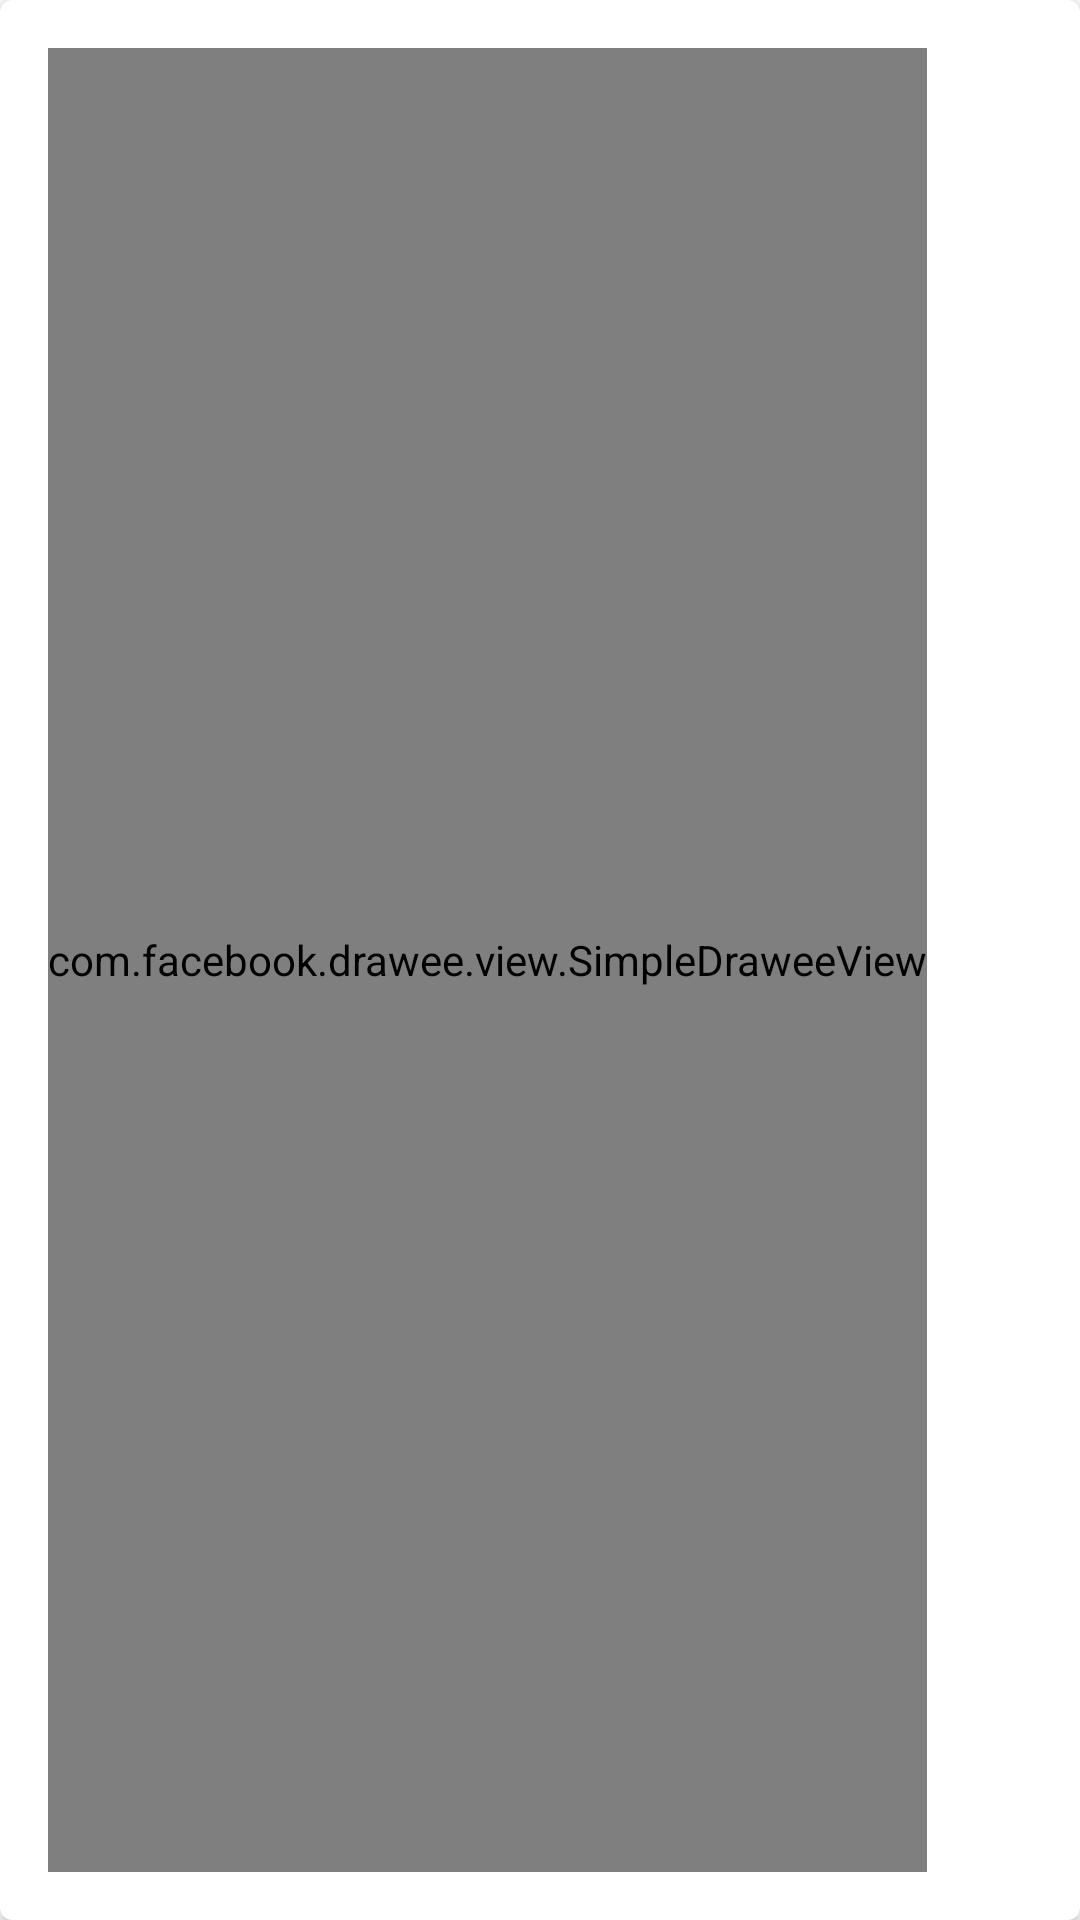

Layout XML and referenced resources for this Android screen:
<!-- AndroidManifest.xml: application theme Theme.SimpleMessage -->
<!-- res/layout/rv_message_item.xml -->
<?xml version="1.0" encoding="utf-8"?>
<androidx.cardview.widget.CardView
    xmlns:android="http://schemas.android.com/apk/res/android"
    xmlns:app="http://schemas.android.com/apk/res-auto"
    app:cardCornerRadius="4dp"
    android:layout_margin="6dp"
    android:background="@color/card_bg"
    android:layout_width="match_parent"
    android:layout_height="150dp">

<androidx.constraintlayout.widget.ConstraintLayout
    android:layout_width="match_parent"
    android:layout_height="match_parent">

    <com.facebook.drawee.view.SimpleDraweeView
        android:id="@+id/img_icon"
        android:layout_width="wrap_content"
        android:layout_height="match_parent"
        android:scaleType="centerCrop"
        app:layout_constraintStart_toStartOf="parent"
        app:roundedCornerRadius="4dp"
        android:adjustViewBounds="true"
        android:layout_margin="16dp"/>

    <TextView
        android:id="@+id/text_title"
        android:layout_width="0dp"
        android:layout_height="0dp"
        android:textAlignment="textStart"
        app:layout_constraintStart_toEndOf="@id/img_icon"
        app:layout_constraintTop_toTopOf="parent"
        app:layout_constraintEnd_toEndOf="parent"
        android:maxLines="4"
        app:layout_constraintBottom_toBottomOf="parent"
        android:layout_margin="16dp"
        android:textSize="20sp"
        android:textColor="@color/black"
        android:textStyle="bold"/>

</androidx.constraintlayout.widget.ConstraintLayout>

</androidx.cardview.widget.CardView>
<!-- resources referenced by this layout -->
<resources>
  <color name="black">#FF000000</color>
  <color name="card_bg">#999999</color>
  <style name="Theme.SimpleMessage" parent="Theme.MaterialComponents.DayNight.NoActionBar">
          
          <item name="colorPrimary">@color/blue</item>
          <item name="colorPrimaryVariant">@color/blue</item>
          <item name="colorOnPrimary">@color/white</item>
          
          <item name="colorSecondary">@color/teal_200</item>
          <item name="colorSecondaryVariant">@color/teal_700</item>
          <item name="colorOnSecondary">@color/black</item>
          
          <item name="android:statusBarColor" tools:targetApi="l">?attr/colorPrimaryVariant</item>
          
      </style>
  <color name="blue">#66c2ff</color>
  <color name="white">#FFFFFFFF</color>
  <color name="teal_200">#FF03DAC5</color>
  <color name="teal_700">#FF018786</color>
</resources>
